Photos from the image-classification dataset "data" in the GitHub repository lambertgeo/PHI. Its 4 classes are: negatif, negative, positif, positive.

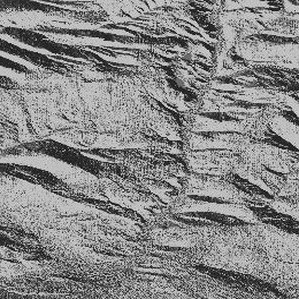
Label: negatif

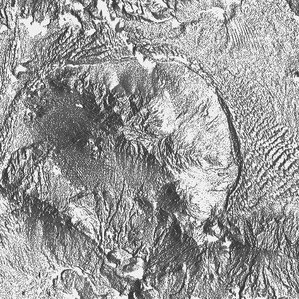
Label: positive

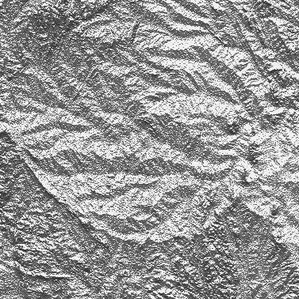
Label: positif

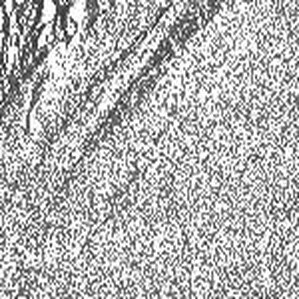
Label: negatif

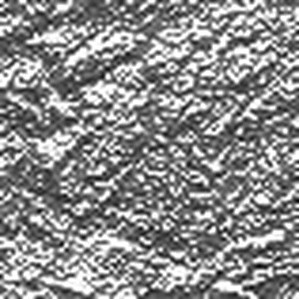
Label: negative

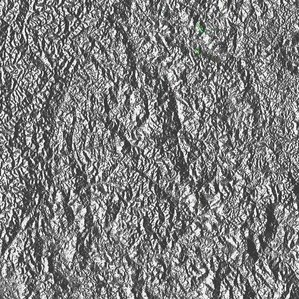
Label: positive
